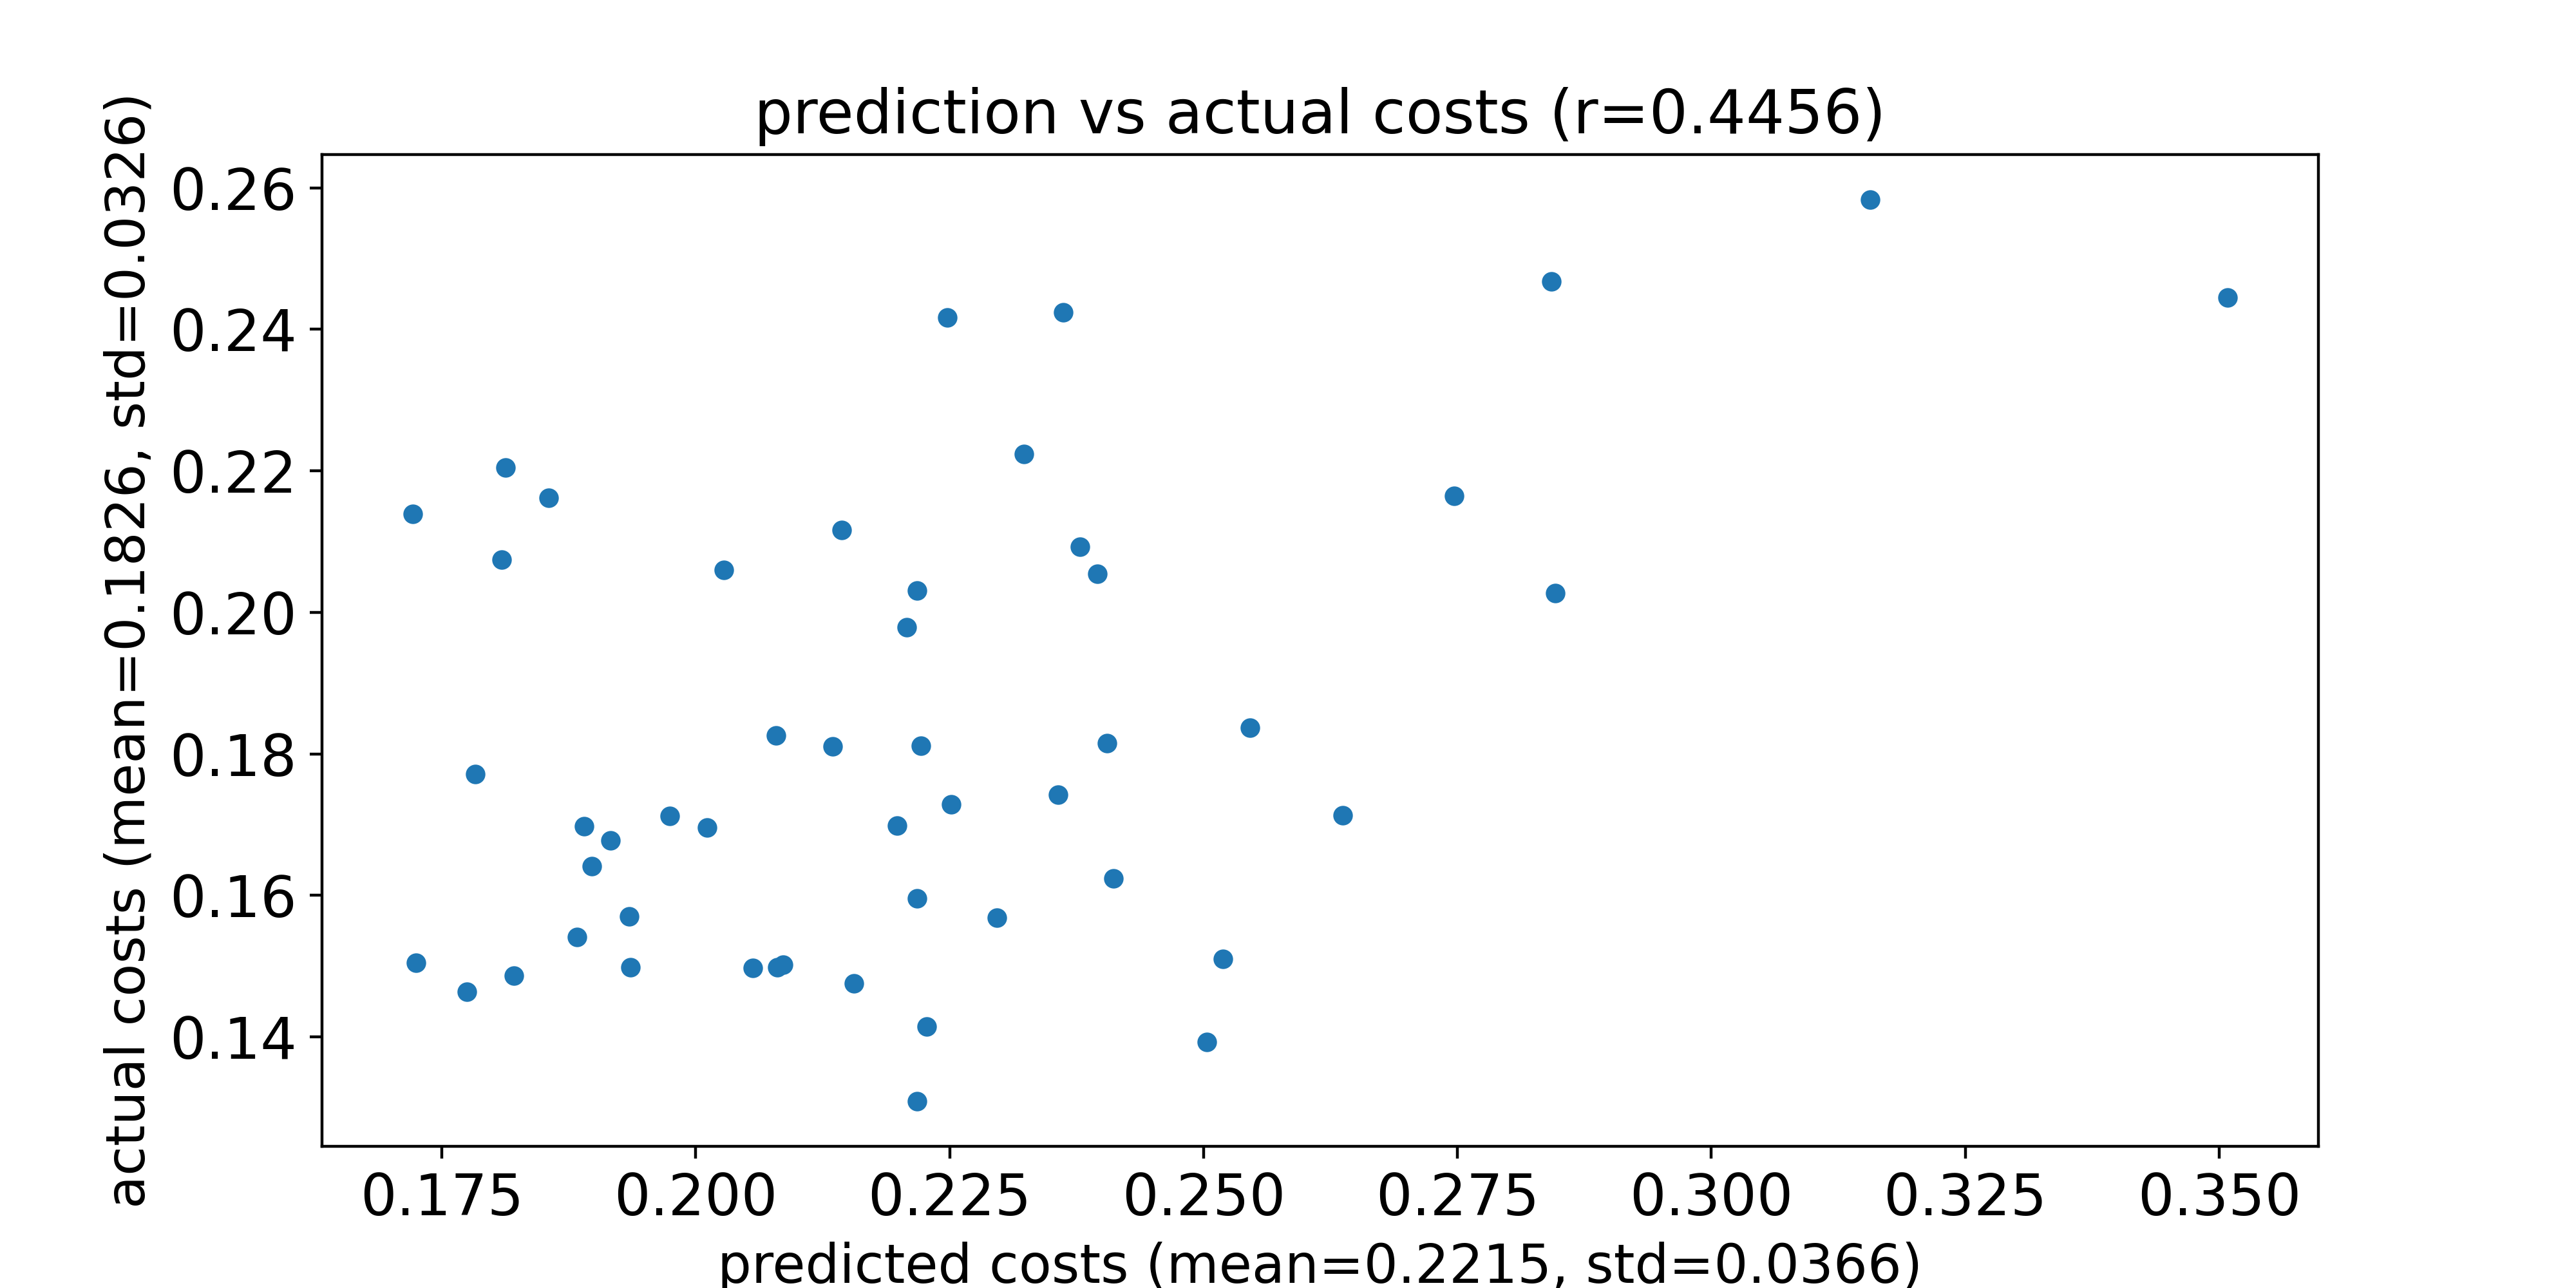

Values plotted in this chart, from the file beside it:
predicted costs, actual costs
0.2519, 0.151
0.2405, 0.1816
0.2546, 0.1837
0.2637, 0.1713
0.2395, 0.2055
0.2503, 0.1393
0.189, 0.1697
0.2747, 0.2165
0.2144, 0.2116
0.2379, 0.2093
0.2218, 0.2031
0.2028, 0.206
0.1916, 0.1677
0.1809, 0.2075
0.2323, 0.2224
0.1974, 0.1712
0.1898, 0.1642
0.1936, 0.1498
0.1721, 0.214
0.2086, 0.1502
0.2251, 0.1728
0.2357, 0.1742
0.1855, 0.2162
0.2297, 0.1569
0.2208, 0.1979
0.2011, 0.1695
0.1812, 0.2205
0.1724, 0.1504
0.2198, 0.1698
0.2056, 0.1498
0.2218, 0.1595
0.3508, 0.2445
0.1883, 0.1541
0.3156, 0.2583
0.2411, 0.1624
0.2362, 0.2424
0.208, 0.1499
0.1783, 0.1771
0.2846, 0.2027
0.1775, 0.1464
0.1821, 0.1487
0.2135, 0.1811
0.2079, 0.1826
0.2247, 0.2417
0.2156, 0.1476
0.1934, 0.1571
0.2843, 0.2468
0.2227, 0.1414
0.2218, 0.1309
0.2222, 0.1811
